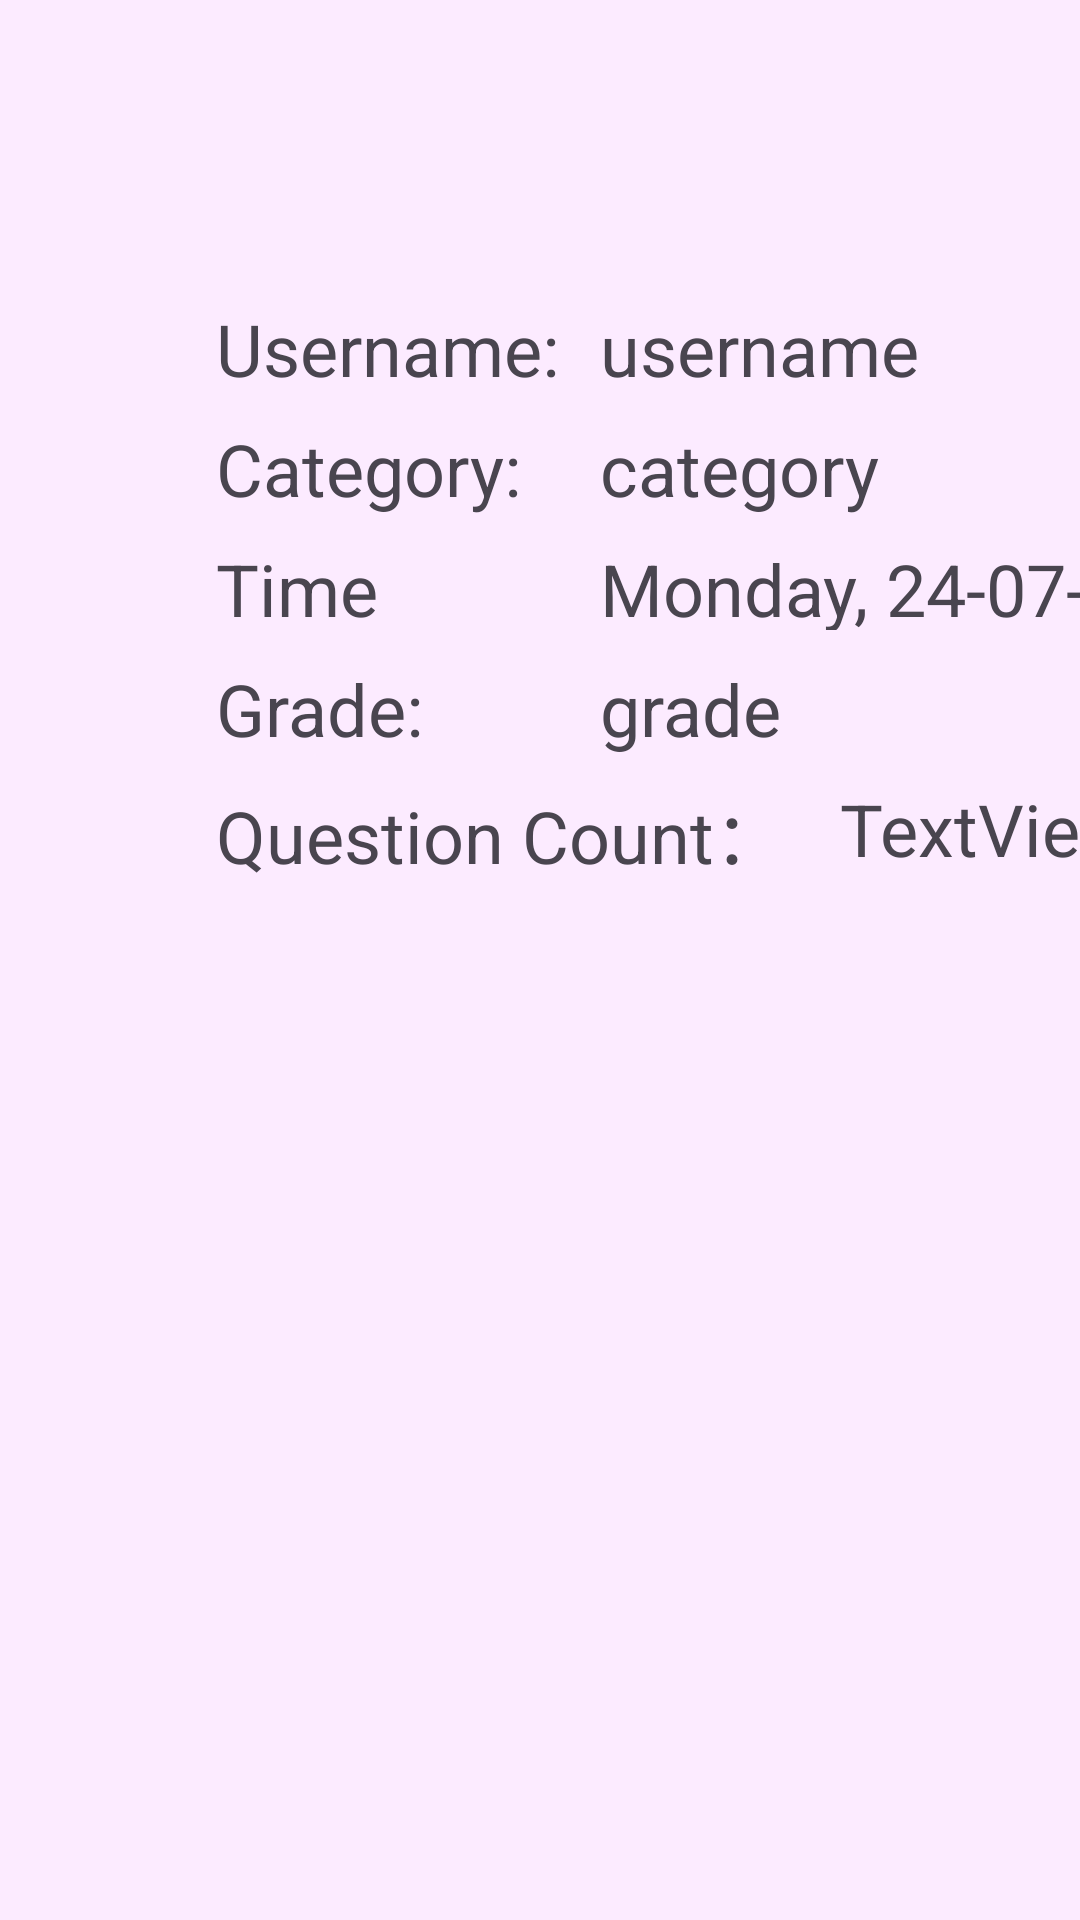

Here is an Android app screen rendered from its layout file. Give the layout XML and the strings, colors and styles it references.
<!-- AndroidManifest.xml: application theme Theme.FinalProject -->
<!-- res/layout/trivia_detail_layout.xml -->
<?xml version="1.0" encoding="utf-8"?>
<androidx.constraintlayout.widget.ConstraintLayout xmlns:android="http://schemas.android.com/apk/res/android"
    xmlns:app="http://schemas.android.com/apk/res-auto"
    xmlns:tools="http://schemas.android.com/tools"
    android:layout_width="match_parent"
    android:layout_height="match_parent"
    android:background="#FCEBFF">

    <TextView
        android:id="@+id/username_des"
        android:layout_width="wrap_content"
        android:layout_height="wrap_content"
        android:layout_marginStart="200dp"
        android:layout_marginTop="100dp"
        android:text="username"
        android:textSize="24sp"
        app:layout_constraintStart_toStartOf="parent"
        app:layout_constraintTop_toTopOf="parent" />

    <TextView
        android:id="@+id/grade_des"
        android:layout_width="wrap_content"
        android:layout_height="wrap_content"
        android:layout_marginStart="200dp"
        android:layout_marginTop="220dp"
        android:text="grade"
        android:textSize="24sp"
        app:layout_constraintStart_toStartOf="parent"
        app:layout_constraintTop_toTopOf="parent" />

    <TextView
        android:id="@+id/time_des"
        android:layout_width="230dp"
        android:layout_height="30dp"
        android:layout_marginStart="200dp"
        android:layout_marginTop="180dp"
        android:text="Monday, 24-07-2023"
        android:textSize="24sp"
        app:layout_constraintStart_toStartOf="parent"
        app:layout_constraintTop_toTopOf="parent" />

    <TextView
        android:id="@+id/category_des"
        android:layout_width="wrap_content"
        android:layout_height="wrap_content"
        android:layout_marginStart="200dp"
        android:layout_marginTop="140dp"
        android:text="category"
        android:textSize="24sp"
        app:layout_constraintStart_toStartOf="parent"
        app:layout_constraintTop_toTopOf="parent" />

    <TextView
        android:id="@+id/un_text"
        android:layout_width="wrap_content"
        android:layout_height="wrap_content"
        android:layout_marginStart="72dp"
        android:layout_marginTop="100dp"
        android:text="Username:"
        android:textSize="24sp"
        app:layout_constraintStart_toStartOf="parent"
        app:layout_constraintTop_toTopOf="parent" />

    <TextView
        android:id="@+id/cate_text"
        android:layout_width="wrap_content"
        android:layout_height="wrap_content"
        android:layout_marginStart="72dp"
        android:layout_marginTop="140dp"
        android:text="Category: "
        android:textSize="24sp"
        app:layout_constraintStart_toStartOf="parent"
        app:layout_constraintTop_toTopOf="parent" />

    <TextView
        android:id="@+id/grade_text"
        android:layout_width="wrap_content"
        android:layout_height="wrap_content"
        android:layout_marginStart="72dp"
        android:layout_marginTop="220dp"
        android:text="Grade:"
        android:textSize="24sp"
        app:layout_constraintStart_toStartOf="parent"
        app:layout_constraintTop_toTopOf="parent" />

    <TextView
        android:id="@+id/textView5"
        android:layout_width="77dp"
        android:layout_height="33dp"
        android:layout_marginStart="72dp"
        android:layout_marginTop="180dp"
        android:text="Time："
        android:textSize="24sp"
        app:layout_constraintStart_toStartOf="parent"
        app:layout_constraintTop_toTopOf="parent" />

    <TextView
        android:id="@+id/count_text"
        android:layout_width="wrap_content"
        android:layout_height="wrap_content"
        android:layout_marginStart="72dp"
        android:layout_marginTop="260dp"
        android:text="Question Count： "
        android:textSize="24sp"
        app:layout_constraintStart_toStartOf="parent"
        app:layout_constraintTop_toTopOf="parent" />

    <TextView
        android:id="@+id/num_des"
        android:layout_width="wrap_content"
        android:layout_height="wrap_content"
        android:layout_marginStart="12dp"
        android:layout_marginTop="260dp"
        android:text="TextView"
        android:textSize="24sp"
        app:layout_constraintStart_toEndOf="@+id/count_text"
        app:layout_constraintTop_toTopOf="parent" />

</androidx.constraintlayout.widget.ConstraintLayout>
<!-- resources referenced by this layout -->
<resources>
  <style name="Theme.FinalProject" parent="Base.Theme.FinalProject" />
  <style name="Base.Theme.FinalProject" parent="Theme.Material3.DayNight.NoActionBar">
          
          
  
          <item name="windowActionBar">false</item>
          <item name="windowNoTitle">true</item>
      </style>
</resources>
